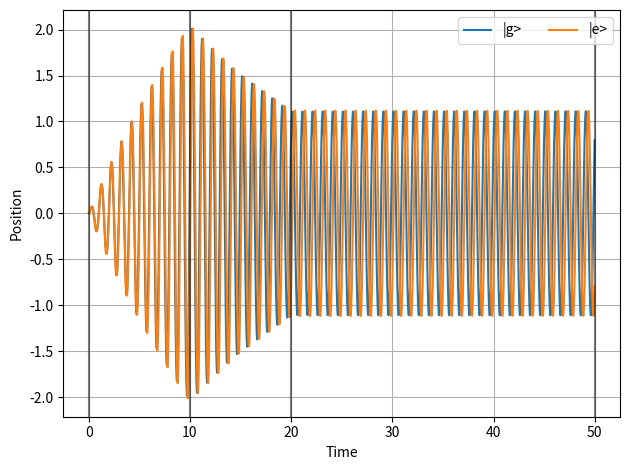

Write the Python code that produced this figure.
from __future__ import annotations

import matplotlib.pyplot as plt
import numpy as np
from scipy.integrate import odeint
# from scipy.linalg import solve

# w0 = 2 * np.pi * 1.0
wr = 2 * np.pi * 1.0
kappa = 0.1
chi = -0.05
wg = wr - chi
we = wr + chi
wd = wr

fs = 20
wg_2 = wg * wg
we_2 = we * we
wd_2 = wd * wd
kappa_2 = kappa * kappa

# in the analytical solution, we assume that the system is underdamped
assert kappa_2 < 4 * wg_2
assert kappa_2 < 4 * we_2


def tilde(w0: float) -> float:
    return w0 * np.sqrt(1 - (kappa / (2 * w0))**2)


def alpha(t: float, w0: float) -> float:
    return np.exp(-kappa * t / 2) * np.cos(tilde(w0) * t)


def beta(t: float, w0: float) -> float:
    return -np.exp(-kappa * t / 2) * np.sin(tilde(w0) * t)


def gamma(t: float, w0: float) -> float:
    d = (w0**2 - wd**2)**2 + kappa**2 * wd**2
    nc = w0**2 - wd**2
    ns = kappa * wd
    return nc / d * np.cos(wd * t) + ns / d * np.sin(wd * t)


def delta(t: float, w0: float) -> float:
    d = (w0**2 - wd**2)**2 + kappa**2 * wd**2
    nc = kappa * wd
    ns = w0**2 - wd**2
    return nc / d * np.cos(wd * t) - ns / d * np.sin(wd * t)


def alpha_dot(t: float, w0: float) -> float:
    return alpha(t, w0) * (kappa**2 / 4 - tilde(w0)**2) - beta(t, w0) * kappa * tilde(w0)


def beta_dot(t: float, w0: float) -> float:
    return alpha(t, w0) * kappa * tilde(w0) - beta(t, w0) * (tilde(w0)**2 - kappa**2 / 4)


def gamma_dot(t: float, w0: float) -> float:
    return wd * delta(t, w0)


def delta_dot(t: float, w0: float) -> float:
    return -wd * gamma(t, w0)


def solve_all(i2: float, q2: float, t0: float, t1: float, t2: float):
    # yapf: disable
    a = np.array([
        [alpha(t0, wg),      beta(t0, wg),      0,                  0,                 gamma(t0, wg),      delta(t0, wg),      0,                 0,                0,                 0,                0,                 0                ],
        [alpha_dot(t0, wg),  beta_dot(t0, wg),  0,                  0,                 gamma_dot(t0, wg),  delta_dot(t0, wg),  0,                 0,                0,                 0,                0,                 0                ],
        [0,                  0,                 alpha(t0, we),      beta(t0, we),      gamma(t0, we),      delta(t0, we),      0,                 0,                0,                 0,                0,                 0                ],
        [0,                  0,                 alpha_dot(t0, we),  beta_dot(t0, we),  gamma_dot(t0, we),  delta_dot(t0, we),  0,                 0,                0,                 0,                0,                 0                ],
        [-alpha(t1, wg),     -beta(t1, wg),     0,                  0,                 -gamma(t1, wg),     -delta(t1, wg),     alpha(t1, wg),     beta(t1, wg),     0,                 0,                gamma(t1, wg),     delta(t1, wg)    ],
        [-alpha_dot(t1, wg), -beta_dot(t1, wg), 0,                  0,                 -gamma_dot(t1, wg), -delta_dot(t1, wg), alpha_dot(t1, wg), beta_dot(t1, wg), 0,                 0,                gamma_dot(t1, wg), delta_dot(t1, wg)],
        [0,                  0,                 -alpha(t1, we),     -beta(t1, we),     -gamma(t1, we),     -delta(t1, we),     0,                 0,                alpha(t1, we),     beta(t1, we),     gamma(t1, we),     delta(t1, we),   ],
        [0,                  0,                 -alpha_dot(t1, we), -beta_dot(t1, we), -gamma_dot(t1, we), -delta_dot(t1, we), 0,                 0,                alpha_dot(t1, we), beta_dot(t1, we), gamma_dot(t1, we), delta_dot(t1, we)],
        [0,                  0,                 0,                  0,                 0,                  0,                  alpha(t2, wg),     beta(t2, wg),     0,                 0,                gamma(t2, wg),     delta(t2, wg)    ],
        [0,                  0,                 0,                  0,                 0,                  0,                  alpha_dot(t2, wg), beta_dot(t2, wg), 0,                 0,                gamma_dot(t2, wg), delta_dot(t2, wg)],
        [0,                  0,                 0,                  0,                 0,                  0,                  0,                 0,                alpha(t2, we),     beta(t2, we),     gamma(t2, we),     delta(t2, we)    ],
        [0,                  0,                 0,                  0,                 0,                  0,                  0,                 0,                alpha_dot(t2, we), beta_dot(t2, we), gamma_dot(t2, we), delta_dot(t2, we)],
    ])
    # yapf: enable

    b = np.array([
        0,
        0,
        0,
        0,
        0,
        0,
        0,
        0,
        gamma(t2, wg) * i2 + delta(t2, wg) * q2,
        gamma_dot(t2, wg) * i2 + delta_dot(t2, wg) * q2,
        gamma(t2, we) * i2 + delta(t2, we) * q2,
        gamma_dot(t2, we) * i2 + delta_dot(t2, we) * q2,
    ])

    return np.linalg.solve(a, b)


def ivp_fun(t, y, drive, w0_2):
    """ The ODE function ydot = fun(t, y).

    Parameters
    ----------
    t : float
        time
    y : 2-array of float
        state vector
    drive : 2-array of float
        drive I and Q amplitudes

    Returns
    -------
    2-array of float
        the derivative of the state vector
    """
    drive_term = drive[0] * np.cos(wd * t) - drive[1] * np.sin(wd * t)
    return np.array([
        y[1],
        -kappa * y[1] - w0_2 * y[0] + drive_term,
    ])


def ivp_jac(t, y, drive, w0_2):
    """ The Jacobian matrix for the ODE.

    Parameters
    ----------
    t : float
        time
    y : 2-array of float
        state vector
    drive : 2-array of float
        drive I and Q amplitudes

    Returns
    -------
    2x2-matrix of float
        the Jacobian
    """
    return np.array([
        [0.0, 1.0],
        [-w0_2, -kappa],
    ])


def make_t_arr(t0, t1, fs):
    dt = 1 / fs
    n0 = int(round(t0 * fs))
    n1 = int(round(t1 * fs))
    n_arr = np.arange(n0, n1 + 1)
    return dt * n_arr


t0 = 0.0
t1 = t0 + 1 / kappa
t2 = t1 + 1 / kappa
t3 = t2 + 3.0 / kappa
i2 = 1.0
q2 = 0.0
all_sol = solve_all(
    i2=i2,
    q2=q2,
    t0=t0,
    t1=t1,
    t2=t2,
)
i0, q0 = all_sol[4], all_sol[5]
i1, q1 = all_sol[10], all_sol[11]

# first segment: kick 1
y0 = np.array([0.0, 0.0])
t0 = 0.0
d01 = [i0, q0]
t01_arr = make_t_arr(t0, t1, fs)
sol01_g = odeint(ivp_fun, y0, t01_arr, args=(d01, wg_2), Dfun=ivp_jac, tfirst=True)
sol01_e = odeint(ivp_fun, y0, t01_arr, args=(d01, we_2), Dfun=ivp_jac, tfirst=True)

# second segment: kick 2
y1_g = sol01_g[-1]
y1_e = sol01_e[-1]
d12 = [i1, q1]
t12_arr = make_t_arr(t1, t2, fs)
sol12_g = odeint(ivp_fun, y1_g, t12_arr, args=(d12, wg_2), Dfun=ivp_jac, tfirst=True)
sol12_e = odeint(ivp_fun, y1_e, t12_arr, args=(d12, we_2), Dfun=ivp_jac, tfirst=True)

# third segment: flat
y2_g = sol12_g[-1]
y2_e = sol12_e[-1]
d23 = [i2, q2]
t23_arr = make_t_arr(t2, t3, fs)
sol23_g = odeint(ivp_fun, y2_g, t23_arr, args=(d23, wg_2), Dfun=ivp_jac, tfirst=True)
sol23_e = odeint(ivp_fun, y2_e, t23_arr, args=(d23, we_2), Dfun=ivp_jac, tfirst=True)

# plot position
fig, ax = plt.subplots(tight_layout=True)
ax.plot(t01_arr, sol01_g[:, 0], c="tab:blue", label="|g>")
ax.plot(t01_arr, sol01_e[:, 0], c="tab:orange", label="|e>")
ax.plot(t12_arr, sol12_g[:, 0], c="tab:blue")
ax.plot(t12_arr, sol12_e[:, 0], c="tab:orange")
ax.plot(t23_arr, sol23_g[:, 0], c="tab:blue")
ax.plot(t23_arr, sol23_e[:, 0], c="tab:orange")
ax.axvline(t0, ls='-', c="k", alpha=0.5)
ax.axvline(t1, ls='-', c="k", alpha=0.5)
ax.axvline(t2, ls='-', c="k", alpha=0.5)
ax.axvline(t3, ls='-', c="k", alpha=0.5)
ax.grid()
ax.legend(ncol=2)
ax.set_xlabel("Time")
ax.set_ylabel("Position")
fig.show()
